Dataset: data (GitHub, syu-ka/resnet-parts-classifier). Classes: clip, hook ring, magnet clip big, magnet clip small, ring.

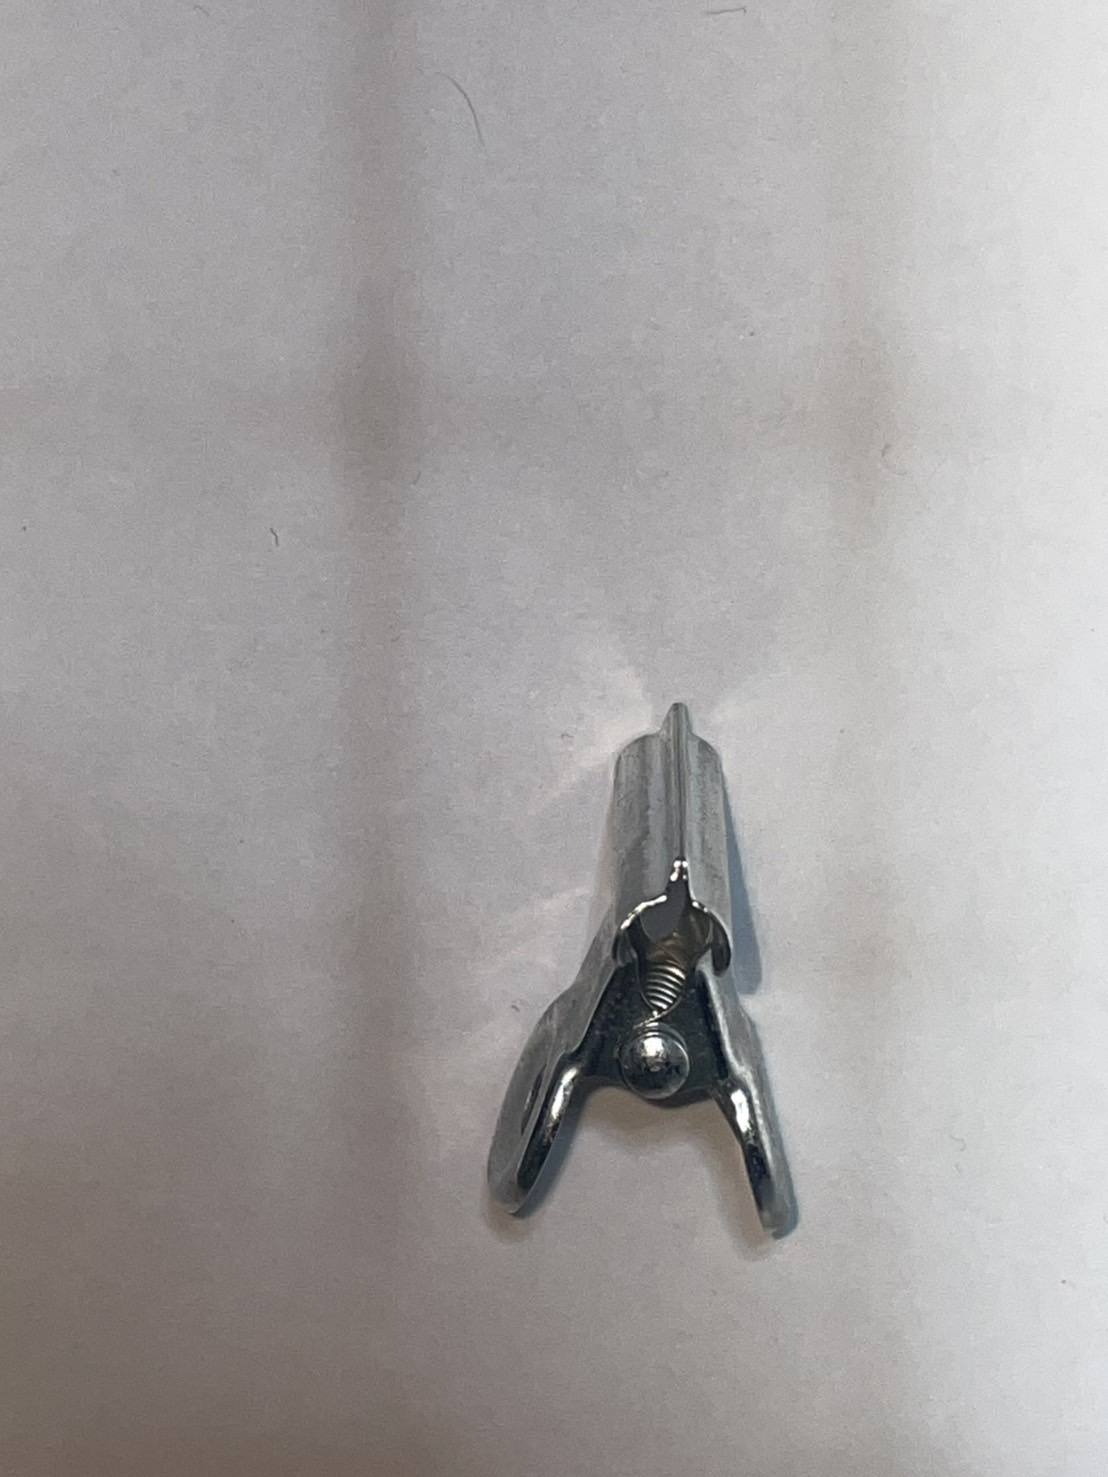
Label: clip

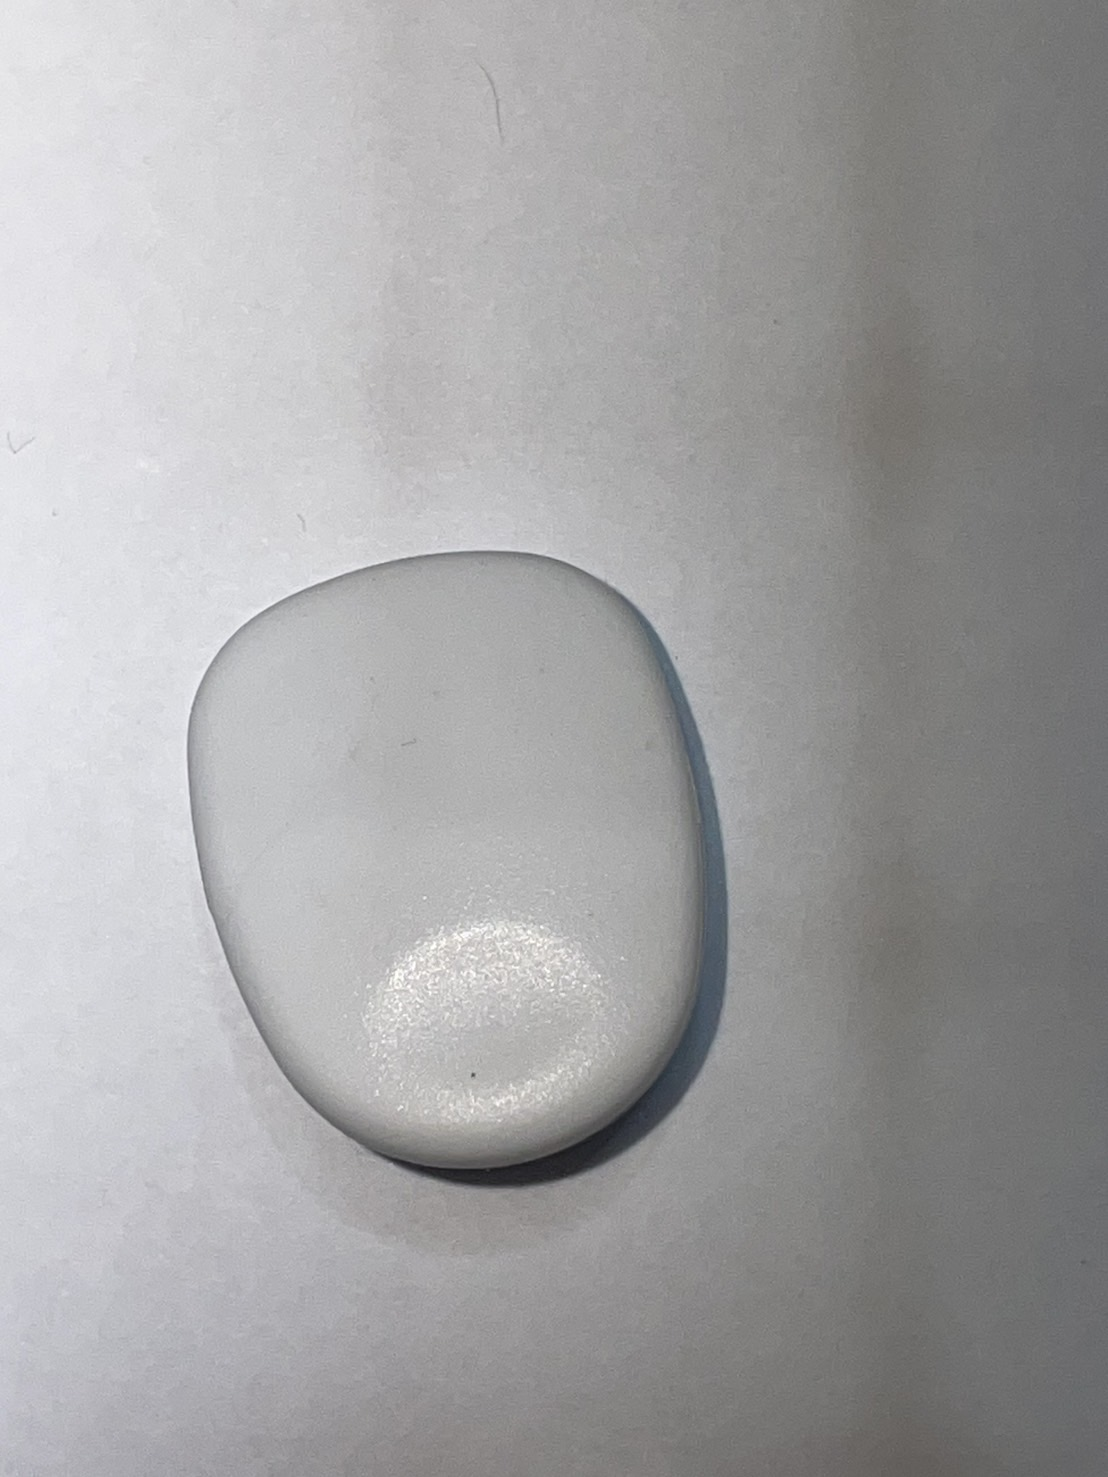
Label: magnet clip big

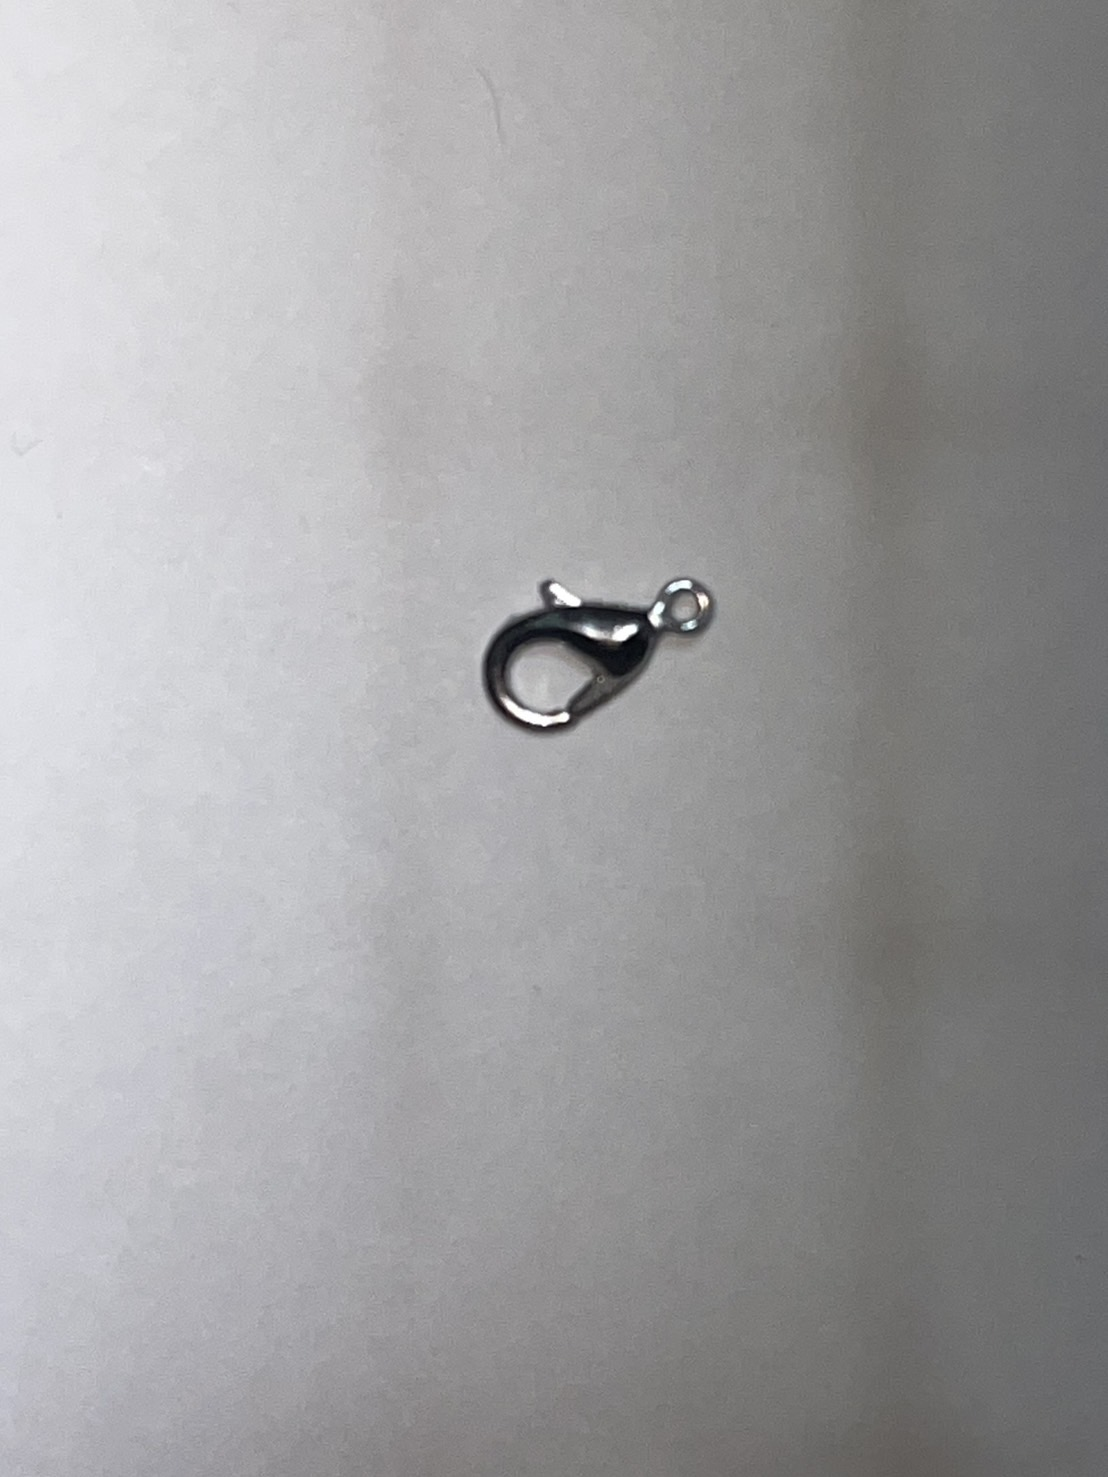
Label: hook ring

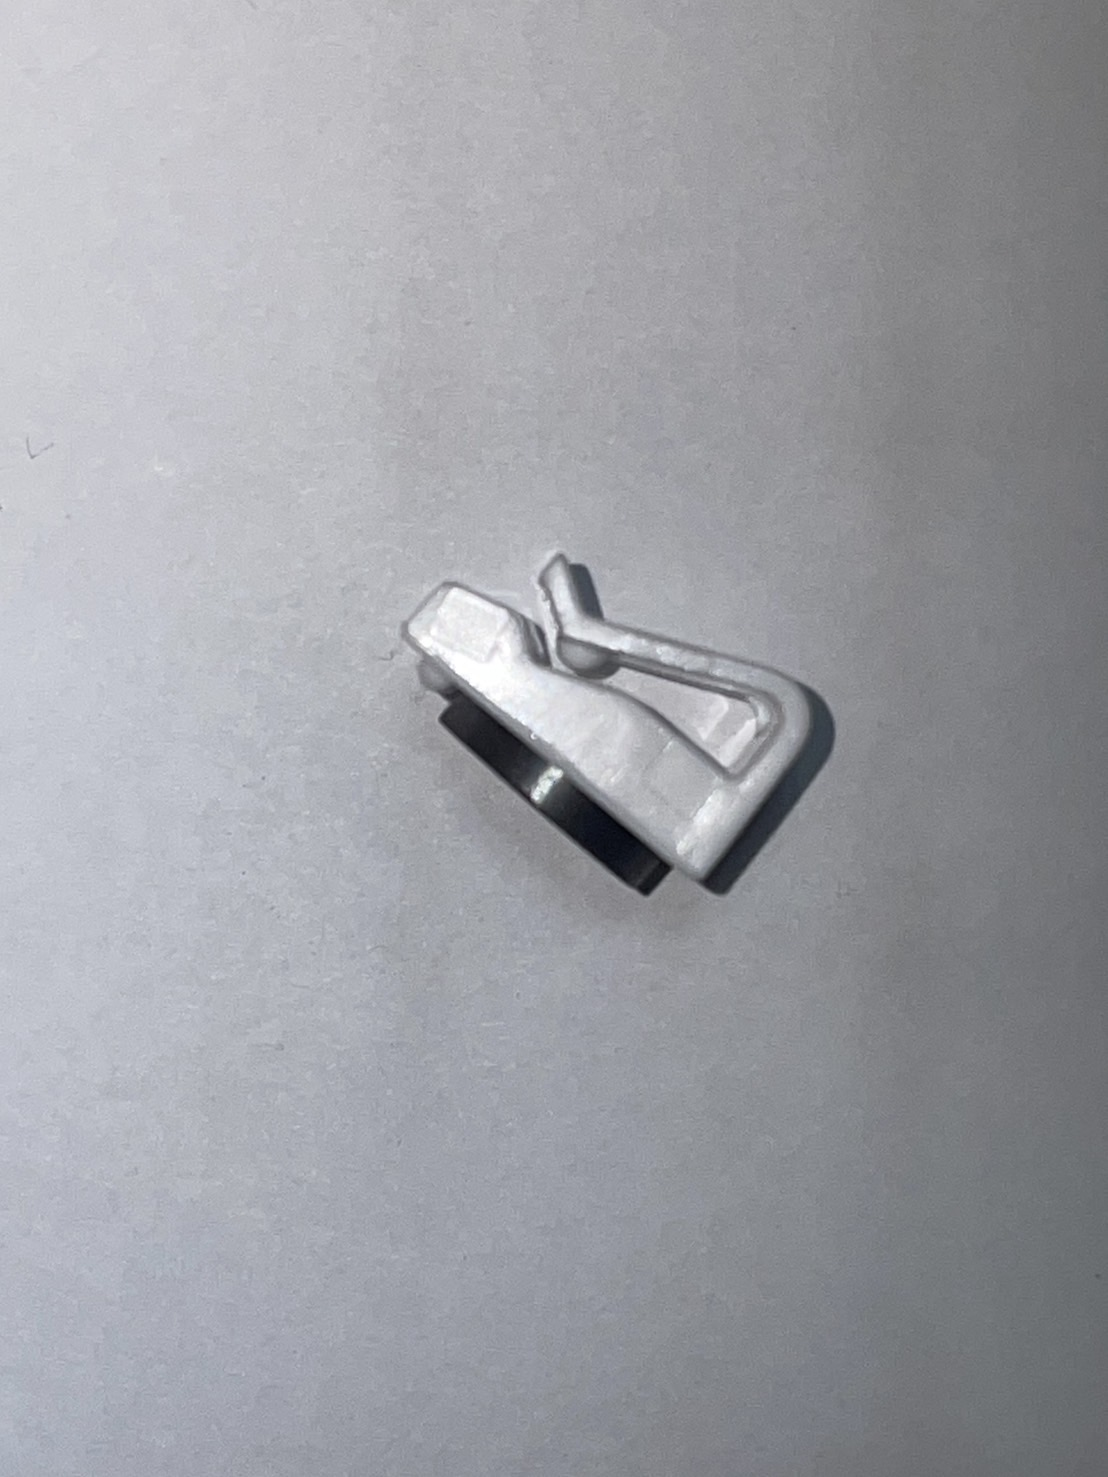
Label: magnet clip small

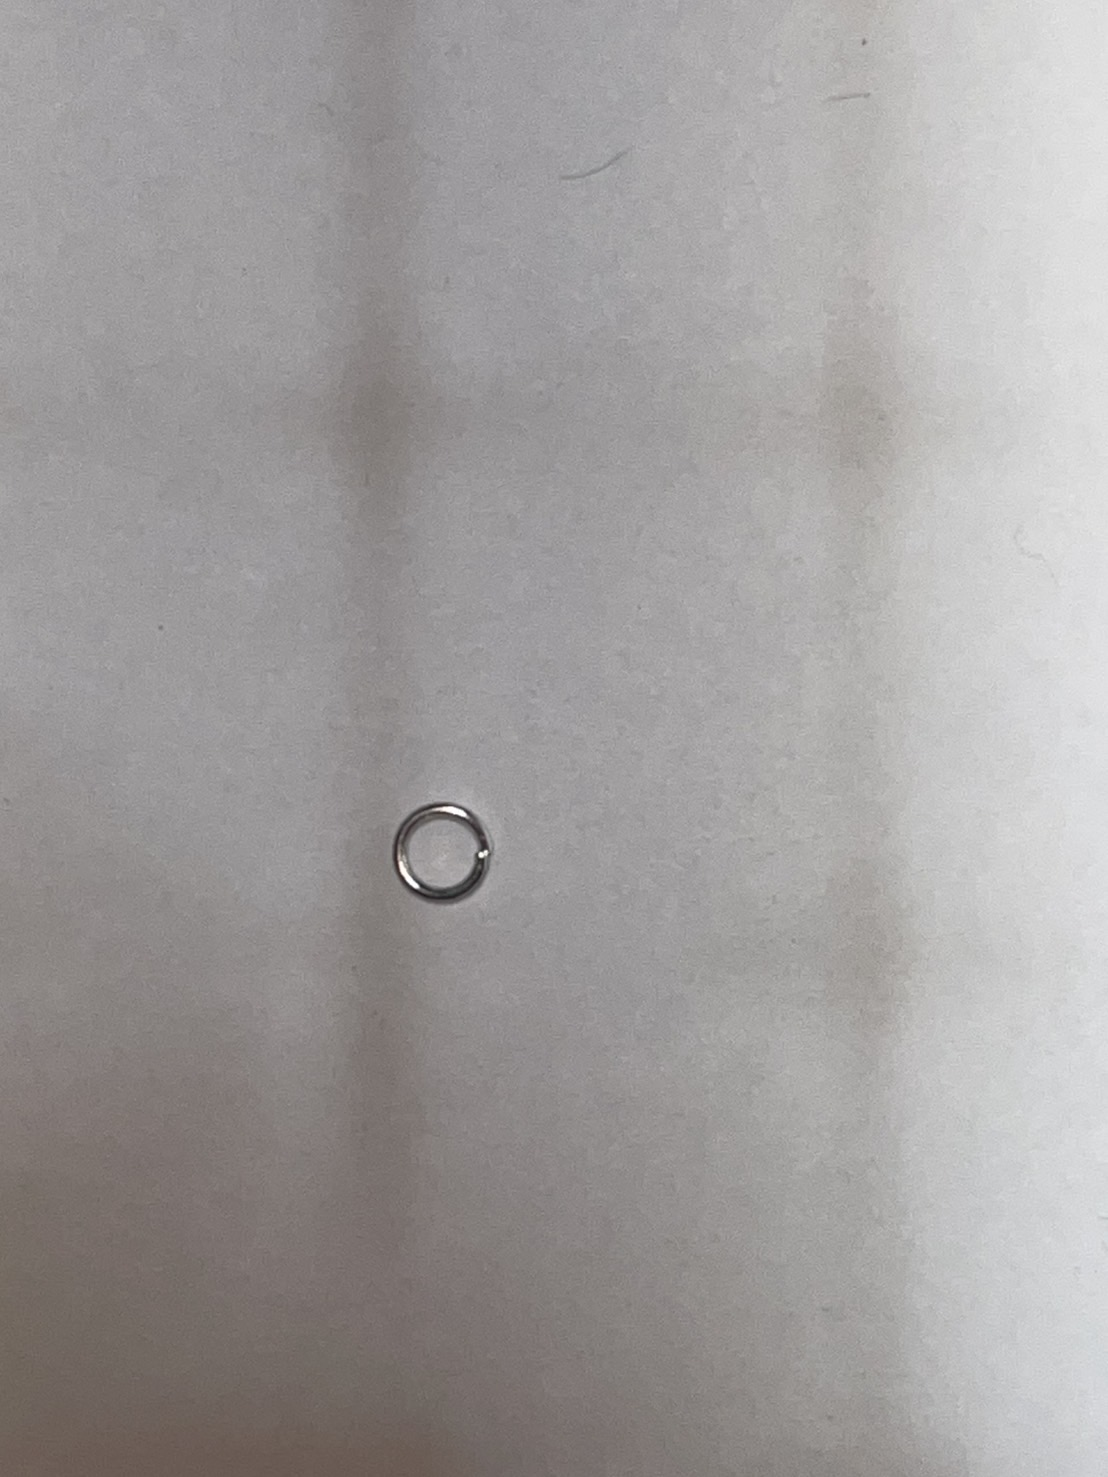
Label: ring

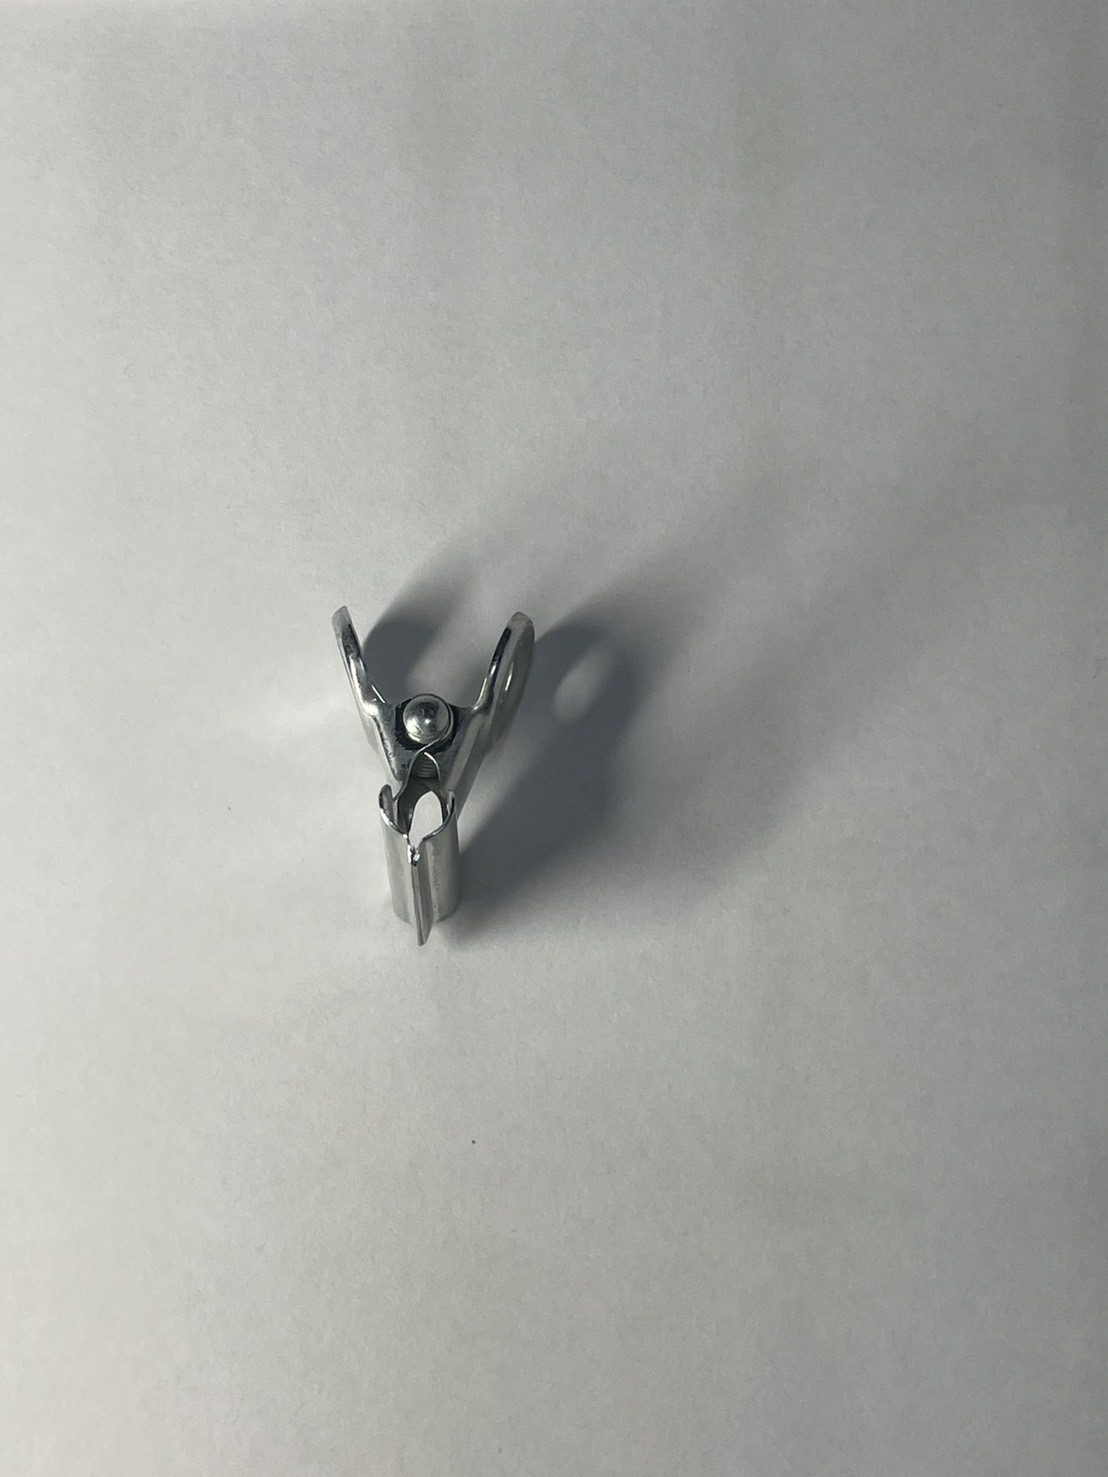
Label: clip
